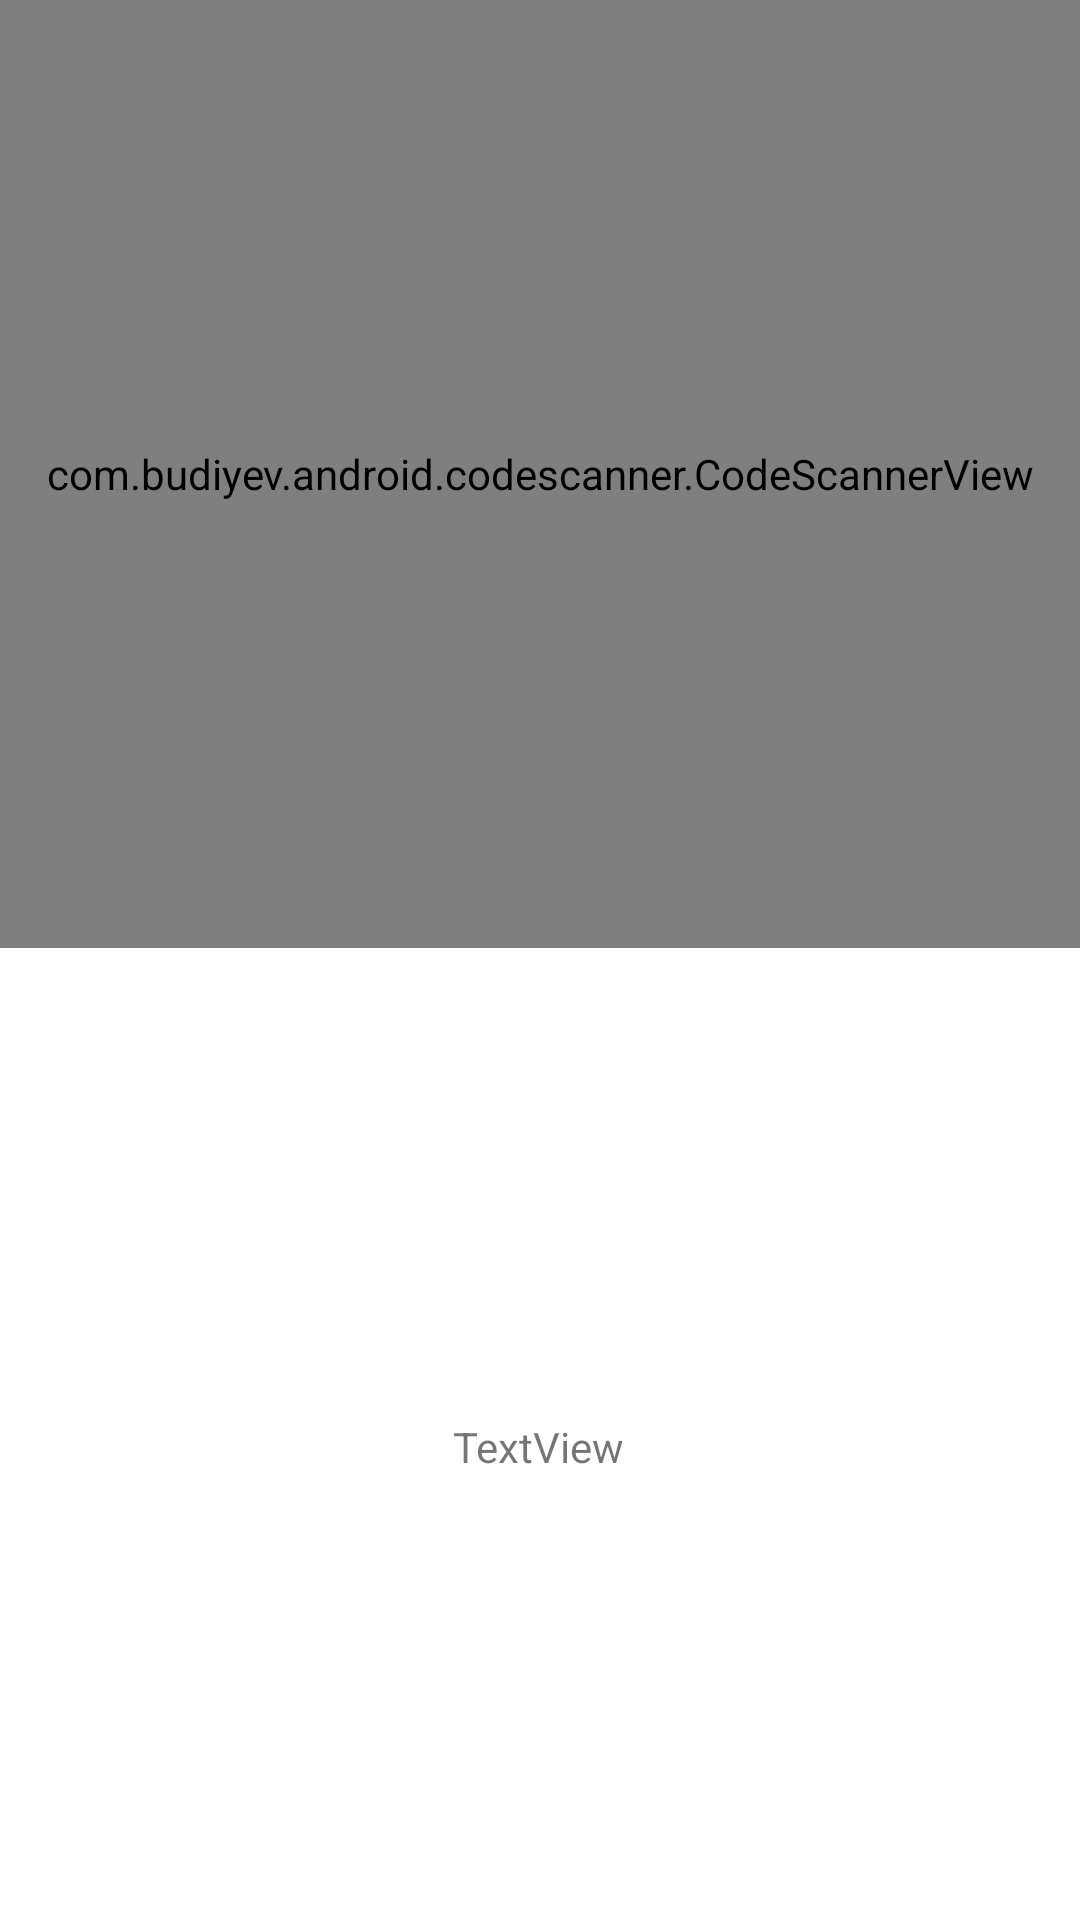

Write the Android layout XML for this screen, with the resource values it uses.
<!-- AndroidManifest.xml: application theme Theme.FitAnimal -->
<!-- res/layout/activity_sharing.xml -->
<?xml version="1.0" encoding="utf-8"?>
<RelativeLayout xmlns:android="http://schemas.android.com/apk/res/android"
    xmlns:app="http://schemas.android.com/apk/res-auto"
    xmlns:tools="http://schemas.android.com/tools"
    android:layout_width="match_parent"
    android:layout_height="match_parent"
    tools:context=".SharingActivity">

    <androidx.constraintlayout.widget.ConstraintLayout
        android:layout_width="match_parent"
        android:layout_height="match_parent">

        <com.budiyev.android.codescanner.CodeScannerView
            android:id="@+id/scanner_view"
            android:layout_width="match_parent"
            android:layout_height="0dp"
            app:autoFocusButtonColor="@android:color/white"
            app:autoFocusButtonVisible="true"
            app:flashButtonColor="@color/white"
            app:flashButtonVisible="true"
            app:layout_constraintBottom_toTopOf="@+id/imageViewSharing"
            app:layout_constraintEnd_toEndOf="parent"
            app:layout_constraintHorizontal_bias="0.0"
            app:layout_constraintStart_toStartOf="parent"
            app:layout_constraintTop_toTopOf="parent"
            app:maskColor="#2500EAFF">

            <Button
                android:id="@+id/button2"
                android:layout_width="wrap_content"
                android:layout_height="wrap_content"
                android:text="Button" />
        </com.budiyev.android.codescanner.CodeScannerView>

        <ImageView
            android:id="@+id/imageViewSharing"
            android:layout_width="100pt"
            android:layout_height="0dp"
            android:layout_marginTop="8dp"
            app:layout_constraintBottom_toBottomOf="parent"
            app:layout_constraintEnd_toEndOf="parent"
            app:layout_constraintHorizontal_bias="0.497"
            app:layout_constraintStart_toStartOf="parent"
            app:layout_constraintTop_toBottomOf="@+id/scanner_view"/>

        <TextView
            android:id="@+id/textView2"
            android:layout_width="wrap_content"
            android:layout_height="wrap_content"
            android:text="TextView"
            app:layout_constraintBottom_toBottomOf="@+id/imageViewSharing"
            app:layout_constraintEnd_toEndOf="@+id/imageViewSharing"
            app:layout_constraintStart_toStartOf="@+id/imageViewSharing"
            app:layout_constraintTop_toTopOf="@+id/imageViewSharing" />

    </androidx.constraintlayout.widget.ConstraintLayout>

</RelativeLayout>
<!-- resources referenced by this layout -->
<resources>
  <color name="white">#FFFFFFFF</color>
  <style name="Theme.FitAnimal" parent="Theme.MaterialComponents.DayNight.DarkActionBar">
          
          <item name="colorPrimary">@color/purple_500</item>
          <item name="colorPrimaryVariant">@color/purple_700</item>
          <item name="colorOnPrimary">@color/white</item>
          
          <item name="colorSecondary">@color/teal_200</item>
          <item name="colorSecondaryVariant">@color/teal_700</item>
          <item name="colorOnSecondary">@color/black</item>
          
          <item name="android:statusBarColor" tools:targetApi="l">?attr/colorPrimaryVariant</item>
          
      </style>
  <color name="purple_500">#FF6200EE</color>
  <color name="purple_700">#FF3700B3</color>
  <color name="teal_200">#FF03DAC5</color>
  <color name="teal_700">#FF018786</color>
  <color name="black">#FF000000</color>
</resources>
